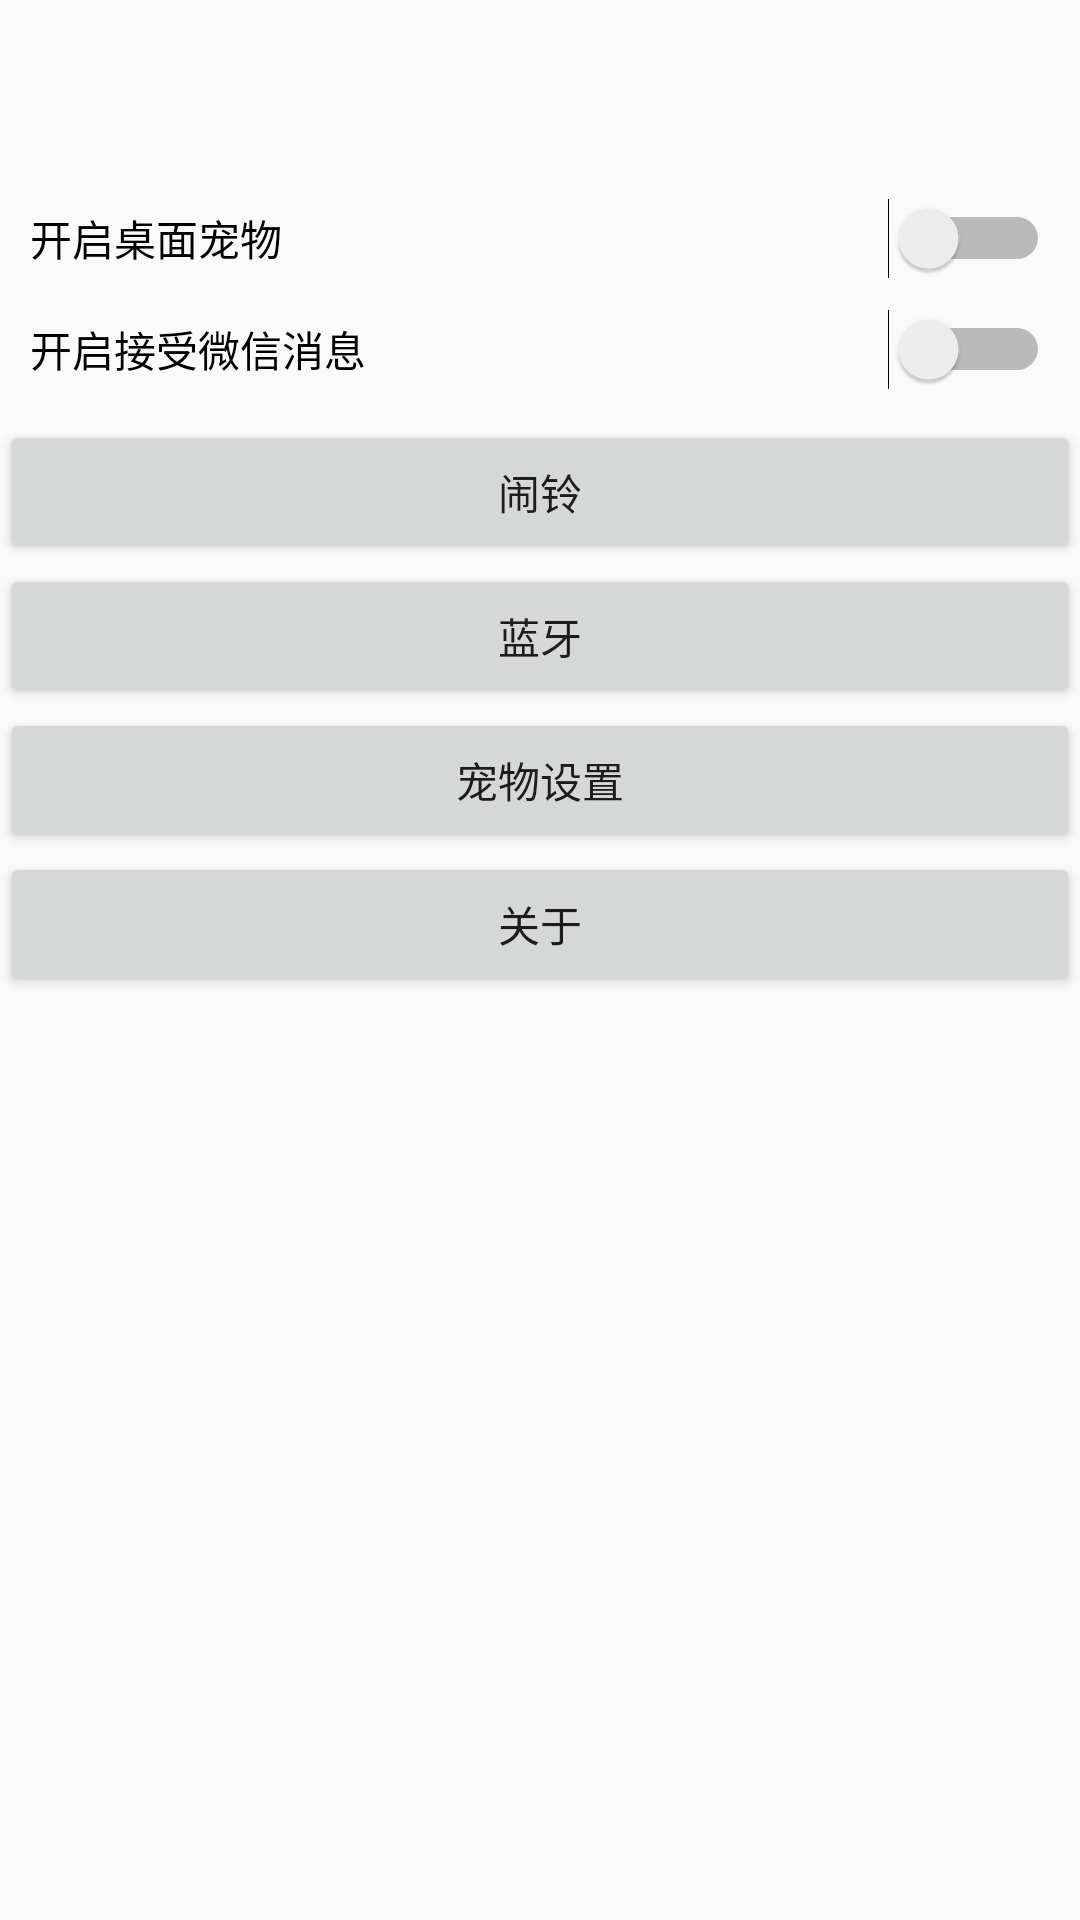

Produce the Android XML layout that renders to this screen, including the resource entries it uses.
<!-- AndroidManifest.xml: application theme AppTheme -->
<!-- res/layout/activity_main.xml -->
<?xml version="1.0" encoding="utf-8"?>
<LinearLayout xmlns:android="http://schemas.android.com/apk/res/android"
    android:orientation="vertical" android:layout_width="match_parent"
    android:layout_height="match_parent">
    <android.support.v7.widget.Toolbar
        android:id="@+id/toolbar"
        android:layout_width="match_parent"
        android:layout_height="?attr/actionBarSize"></android.support.v7.widget.Toolbar>

    <Switch
        android:text="开启桌面宠物"
        android:layout_width="match_parent"
        android:layout_height="wrap_content"
        android:layout_margin="10dp"
        android:id="@+id/display_pet_switch" />

    <Switch
        android:text="开启接受微信消息"
        android:layout_width="match_parent"
        android:layout_height="wrap_content"
        android:layout_marginLeft="10dp"
        android:layout_marginBottom="10dp"
        android:layout_marginRight="10dp"
        android:id="@+id/mychat_message_switch" />

    <Button
        android:text="闹铃"
        android:layout_width="match_parent"
        android:layout_height="wrap_content"
        android:id="@+id/clock_btn" />

    <Button
        android:text="蓝牙"
        android:layout_width="match_parent"
        android:layout_height="wrap_content"
        android:id="@+id/bluetooth_btn" />

    <Button
        android:text="宠物设置"
        android:layout_width="match_parent"
        android:layout_height="wrap_content"
        android:id="@+id/pet_set_btn" />

    <Button
        android:text="关于"
        android:layout_width="match_parent"
        android:layout_height="wrap_content"
        android:id="@+id/about_btn" />


</LinearLayout>
<!-- resources referenced by this layout -->
<resources>
  <style name="AppTheme" parent="Theme.AppCompat.Light.DarkActionBar">
          
          <item name="colorPrimary">@color/colorPrimary</item>
          <item name="colorPrimaryDark">@color/colorPrimaryDark</item>
          <item name="colorAccent">@color/colorAccent</item>
      </style>
  <!-- not gathered from this repository: default colours our renderer supplied (Android Studio template values) -->
  <color name="colorPrimary">#FF6200EE</color>
  <color name="colorPrimaryDark">#FF3700B3</color>
  <color name="colorAccent">#FF03DAC5</color>
</resources>
